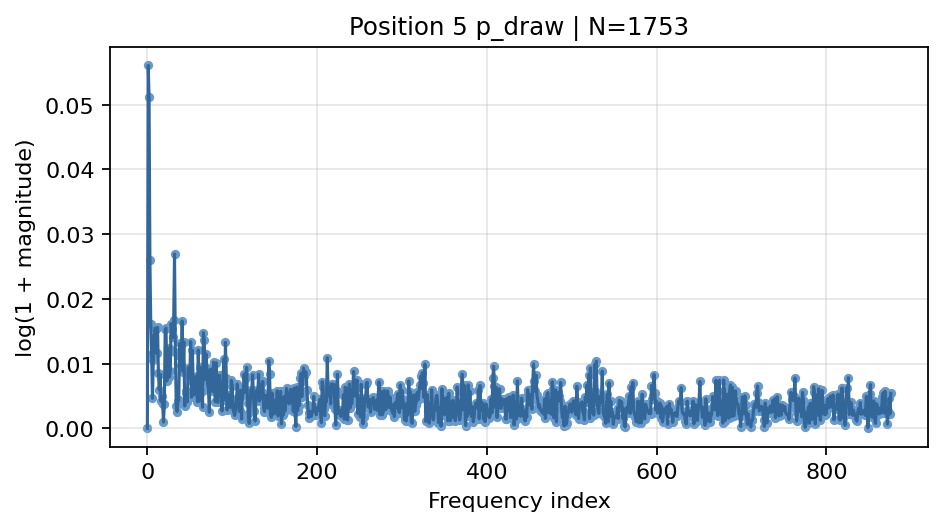

Data behind this chart, as committed beside it:
frequency_index, normalized_frequency, magnitude, log_magnitude
0, 0.0, 1.9063156326992135e-17, 1.9063156326992135e-17
1, 0.0005705, 0.05766, 0.05606
2, 0.001141, 0.05248, 0.05115
3, 0.001711, 0.02636, 0.02602
4, 0.002282, 0.01628, 0.01615
5, 0.002852, 0.01154, 0.01148
6, 0.003423, 0.00466, 0.004649
7, 0.003993, 0.01068, 0.01062
8, 0.004564, 0.01426, 0.01416
9, 0.005134, 0.01563, 0.01551
10, 0.005705, 0.01549, 0.01537
11, 0.006275, 0.01167, 0.01161
12, 0.006845, 0.01573, 0.01561
13, 0.007416, 0.008659, 0.008622
14, 0.007986, 0.005991, 0.005973
15, 0.008557, 0.008442, 0.008407
16, 0.009127, 0.004207, 0.004198
17, 0.009698, 0.004965, 0.004953
18, 0.01027, 0.003742, 0.003735
19, 0.01084, 0.0009813, 0.0009808
20, 0.01141, 0.003702, 0.003695
21, 0.01198, 0.01542, 0.0153
22, 0.01255, 0.01563, 0.01551
23, 0.01312, 0.007369, 0.007342
24, 0.01369, 0.01221, 0.01214
25, 0.01426, 0.01249, 0.01241
26, 0.01483, 0.007952, 0.007921
27, 0.0154, 0.008907, 0.008868
28, 0.01597, 0.01633, 0.0162
29, 0.01654, 0.01541, 0.0153
30, 0.01711, 0.01417, 0.01407
31, 0.01768, 0.01689, 0.01675
32, 0.01825, 0.02731, 0.02695
33, 0.01882, 0.01194, 0.01187
34, 0.0194, 0.003514, 0.003508
35, 0.01997, 0.002609, 0.002605
36, 0.02054, 0.00431, 0.004301
37, 0.02111, 0.00438, 0.004371
38, 0.02168, 0.0132, 0.01312
39, 0.02225, 0.01118, 0.01111
40, 0.02282, 0.009906, 0.009858
41, 0.02339, 0.01672, 0.01658
42, 0.02396, 0.008828, 0.008789
43, 0.02453, 0.01346, 0.01337
44, 0.0251, 0.00346, 0.003454
45, 0.02567, 0.00583, 0.005813
46, 0.02624, 0.005479, 0.005464
47, 0.02681, 0.004103, 0.004094
48, 0.02738, 0.009423, 0.009379
49, 0.02795, 0.009262, 0.009219
50, 0.02852, 0.007918, 0.007887
51, 0.02909, 0.0135, 0.01341
52, 0.02966, 0.004833, 0.004821
53, 0.03023, 0.01215, 0.01207
54, 0.0308, 0.007122, 0.007097
55, 0.03137, 0.005171, 0.005157
56, 0.03195, 0.006491, 0.00647
57, 0.03252, 0.007687, 0.007657
58, 0.03309, 0.00816, 0.008127
59, 0.03366, 0.004112, 0.004104
... 817 more rows
